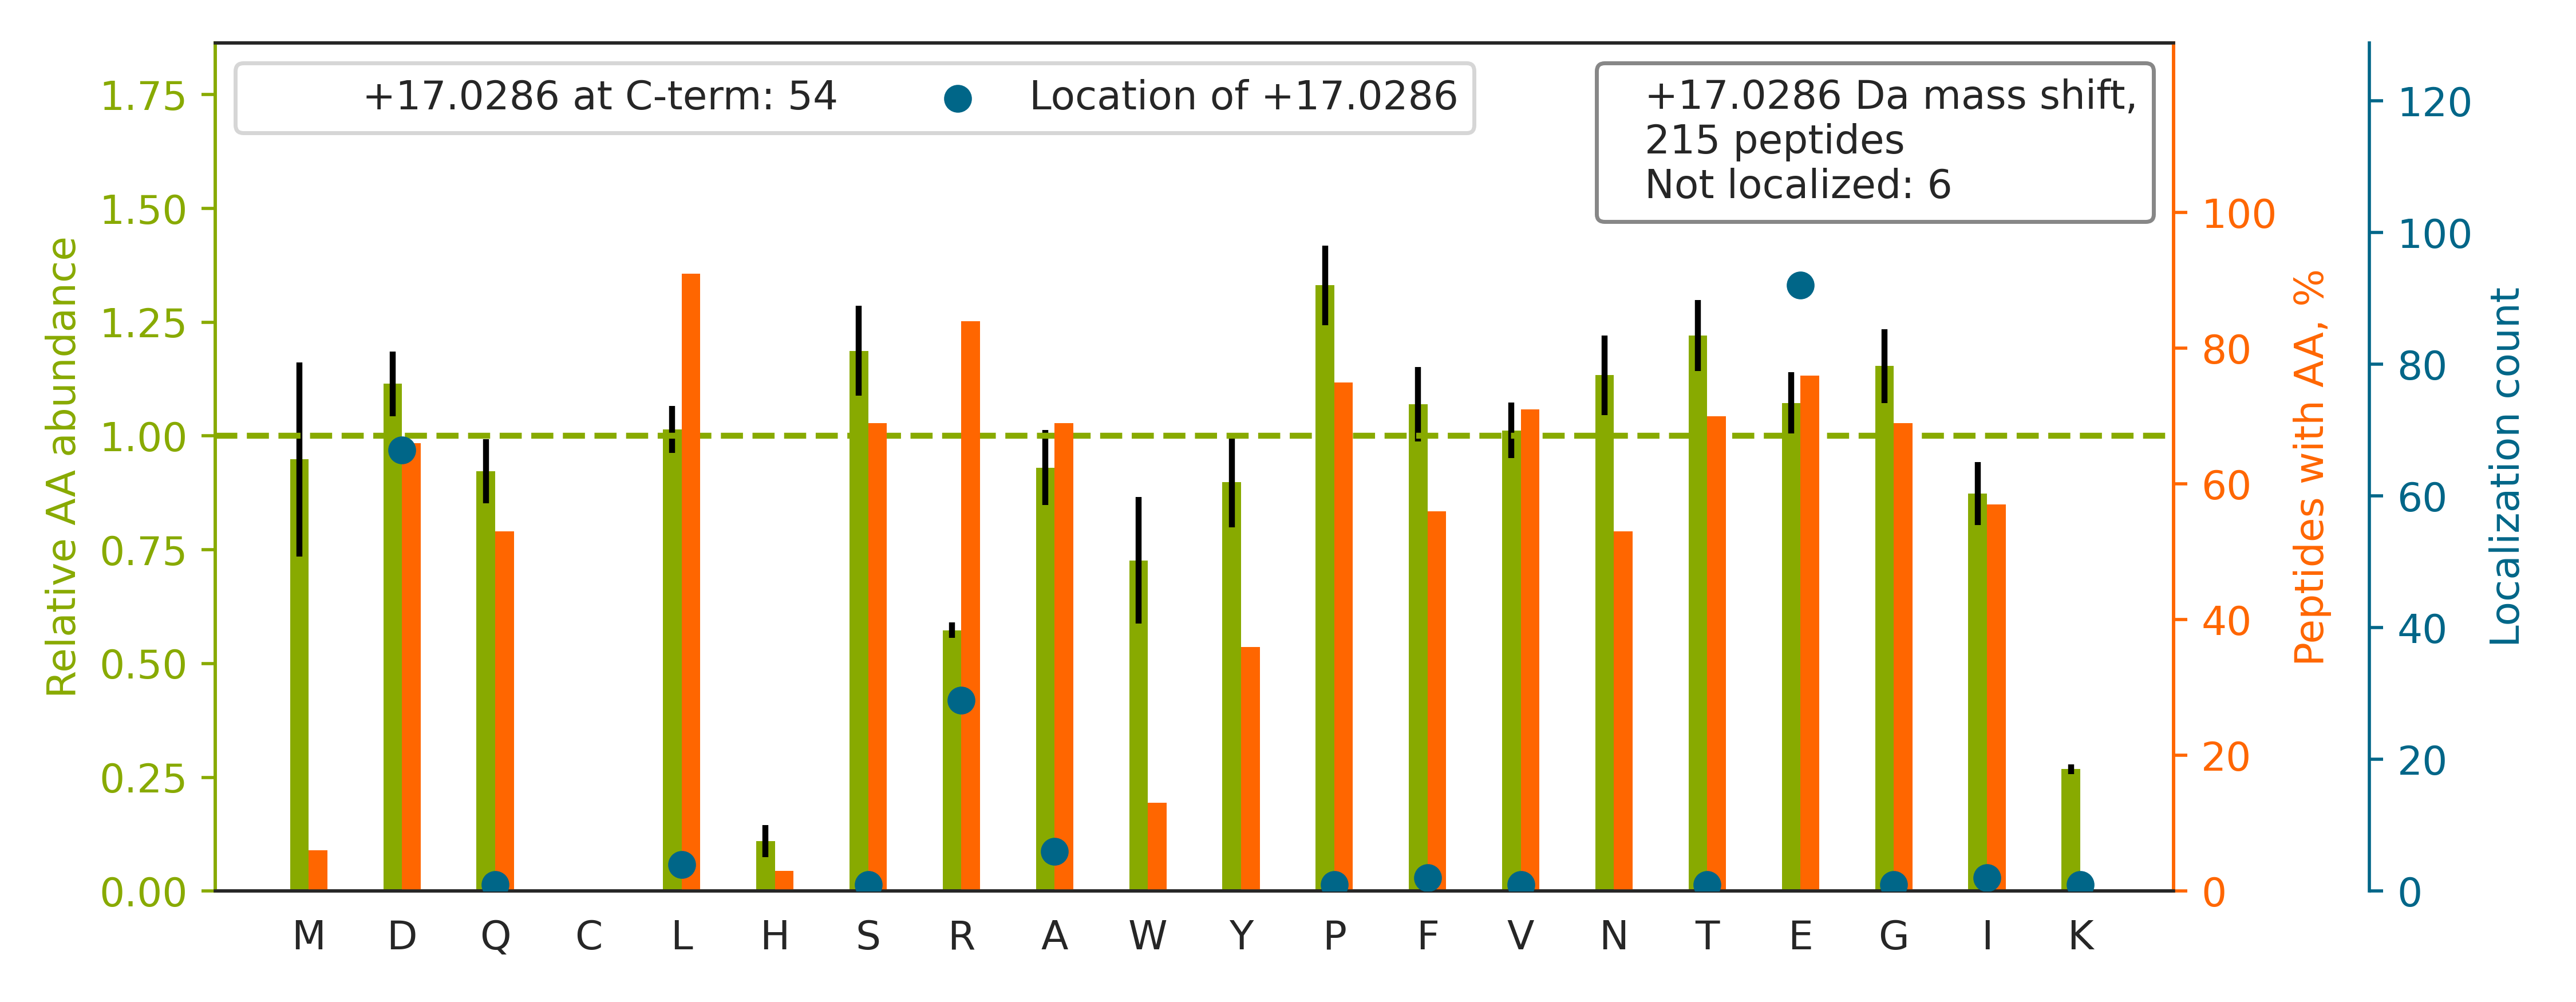

The data file committed next to this chart (first rows):
top isoform	localization score	spectrum
R.SSGSPYGGGYGSGGGSGGYGSR[+17].R	1.0	QEXI22261.12224.12224.3
K.HNDDEQYAWE[+17]SSAGGSFTVR.T	0.9965	QEXI22261.23628.23628.3
K.LVQDVANNTNEE[+17]AGDGTTTATVLAR.S	0.03428	QEXI22261.30932.30932.3
K.GVVPLAGTNGE[+17]TTTQGLDGLSER.C	0.8934	QEXI22261.33265.33265.3
K.GVVPLAGTDGE[+17]TTTQGLDGLSER.C	0.9946	QEXI22261.36158.36158.3
K.GLVEPVDVVD[+17]NADGTQTVNYVPSR.E	0.9899	QEXI22261.37914.37914.3
K.QTQTFTTYSD[+17]NQPGVLIQVYEGER.A	0.9998	QEXI22261.38059.38059.3
R.DNLTLWTSDTQGD[+17]EAEAGEGGEN.-	0.9007	QEXI22261.38698.38698.2
R.LQLATLEAGPGAAGAGSE[+17].-	1	QEXI22261.39696.39696.2
K.DLYANTVLSGGTTMYPGIAD[+17]R.M	0.5358	QEXI22261.39738.39738.3
R.IAQLEEELEEE[+17]QGNTELINDR.L	0.2633	QEXI22261.42168.42168.3
K.QTQIFTTYSD[+17]NQPGVLIQVYEGER.A	0.9043	QEXI22261.42190.42190.3
K.VLDNYLTSPLPEEVDETSAEDEGVSQR.K		QEXI22261.42235.42235.3
K.TTSGYAGGLSSAYGGLTSPGLSYSLGSSFGSGAGSSSF…	1.0	QEXI22261.43850.43850.4
K.GAFNFDQE[+17]TVINPETGEQIQSWYR.S	0.2134	QEXI22261.44150.44150.3
K.YLFNQLFGEED[+17]ADQEVSPDRADPEAAWEPTEAE…	0.004106	QEXI22261.46340.46340.4
R.VPATLQVLQTLPE[+17]ENYQVLR.F	0.8062	QEXI22261.46652.46652.3
R.VGEPGQAGNPALVSAYGTGLEGGTTGIQSEFFINTTR[…	1	QEXI22261.46669.46669.4
R.FFVNFVVGQDPGSD[+17]VAFHFNPR.F	1	QEXI22261.47377.47377.4
K.LGLGIDEDEVAAE[+17]EPNAAVPDEIPPLEGDEDAS…	0.3074	QEXI22261.48288.48288.3
K.GSITSVQAIYVPADDLTD[+17]PAPATTFAHLDATTV…	1	QEXI22261.48437.48437.4
K.VNFSPPGD[+17]TNSLFPGTWYLER.V	1	QEXI22261.48815.48815.3
R.IAIPGLAGAGNSVLLVSNLNPE[+17]R.V	0.04281	QEXI22261.49457.49457.3
K.ASGDLIPWTVSE[+17]QFQDPDFGGLSGGR.V	0.5032	QEXI22261.49742.49742.3
R.SGVISDTELQQALSNGTWTPFNPVTVR[+17].S	1	QEXI22261.49938.49938.3
K.YVDLTVSFAPD[+17]IDGDEDLPGPPVR.Y	0.9896	QEXI22261.49966.49966.3
R.GQELAFPLSPD[+17]WQVDYESYTWR.K	0.8126	QEXI22261.51082.51082.3
K.TSIEDQDELSSLLQVPLVAGTVNR[+17].G	0.7716	QEXI22261.51535.51535.3
K.FLTALAQDGVINEEALSVTE[+17]LDR.V	0.841	QEXI22261.51788.51788.3
K.VLLGSVSGLAGGFVGTPAD[+17]LVNVR.M	0.9646	QEXI22261.51910.51910.3
R.EVAAFAQFGSD[+17]LDAATQQLLSR.G	0.873	QEXI22261.52022.52022.3
R.FDGALNVDLTE[+17]FQTNLVPYPR.I	0.9999	QEXI22261.52386.52386.3
R.EVPENETPVDTNLIE[+17]LDTNDDDIVFEDFAR.Q	0.3981	QEXI22261.52467.52467.3
R.ILGGVISAISEAAAQYNPE[+17]PPPPR.T	0.9712	QEXI22261.53085.53085.3
K.GPVTIPYPLFQSHVEDLYVE[+17]GLPEGIPFR.R	0.3981	QEXI22261.53197.53197.4
K.LVVGGLLSPE[+17]EDQSLLLSQFR.E	0.9182	QEXI22261.53216.53216.3
R.LLGPSAAADILQLSSSLPLQSR[+17].G	0.6847	QEXI22261.53761.53761.3
R.LLPDITLLE[+17]PVEGEAAEELSR.C	0.9995	QEXI22261.54131.54131.3
K.IGLVRPGTALELLEAQAATGFIVD[+17]PVSNLR.L	0.9937	QEXI22261.54470.54470.4
K.LAPPLVTLLSGE[+17]PEVQYVALR.N	0.3527	QEXI22261.54724.54724.3
R.NLSPYVSNELLEE[+17]AFSQFGPIER.A	0.9664	QEXI22261.54910.54910.3
R.LFEYGGFPPE[+17]SNYLFLGDYVDR.G	0.2529	QEXI22261.55004.55004.3
R.EALAQTVLAEVPTQLVSYFR[+17].A	1	QEXI22261.55149.55149.3
R.ATTAALLLE[+17]AQAATGFLVDPVR.N	0.9027	QEXI22261.55363.55363.3
R.FGAQLAHIQALISGIE[+17]AQLGDVR.A	0.3544	QEXI22261.55788.55788.3
K.VGSAADIPINISETD[+17]LSLLTATVVPPSGR.E	0.91	QEXI22261.55854.55854.3
K.NLVLPGIGSFTIIDGNQVSGEDAGNNFFLQR[+17].S	1.0	QEXI22261.55993.55993.3
R.QVIQQNPALLPALLQQLGQE[+17]NPQLLQQISR.H	0.9982	QEXI22261.56015.56015.4
R.FLVLDEADGLLSQGYSD[+17]FINR.M	0.6626	QEXI22261.56080.56080.3
R.GGLGGGYGGASGMGGITAVTVNQSLLSPLVLE[+17]V…	0.9847	QEXI22261.56444.56444.4
R.FLFPFFD[+17]SAYQGFASGNLER.D	0.5579	QEXI22261.56537.56537.3
R.LVSIGYPQELLSFAYD[+17]STFPTR.G	0.9351	QEXI22261.56590.56590.3
R.IFELGLGDDDGNLE[+17]EDFITWR.E	0.8692	QEXI22261.56833.56833.3
R.AEISELPSIVQD[+17]LANGNITWADVEAR.Y	1	QEXI22261.56937.56937.3
K.IIYLNQLLQED[+17]SLNVADLTSLR.A	0.9934	QEXI22261.57239.57239.3
R.SVLVTTVLNLE[+17]PLDEDLFR.G	0.9993	QEXI22261.56601.56601.3
K.AGFAALQLE[+17]YFFTAGPDEVR.A	0.8074	QEXI22261.53163.53163.3
R.SGVEVLFNELE[+17]IPVEEYSFGR.S	0.848	QEXI22261.55688.55688.3
R.EFVEE[+17]FIWPAIQSSALYEDR.Y	0.7654	QEXI22261.55042.55042.3
R.VLDLSGNALE[+17]ALPPGQGLGPAEPPGLPQLQSLN…	0.2219	QEXI22261.55655.55655.4
... 155 more rows
